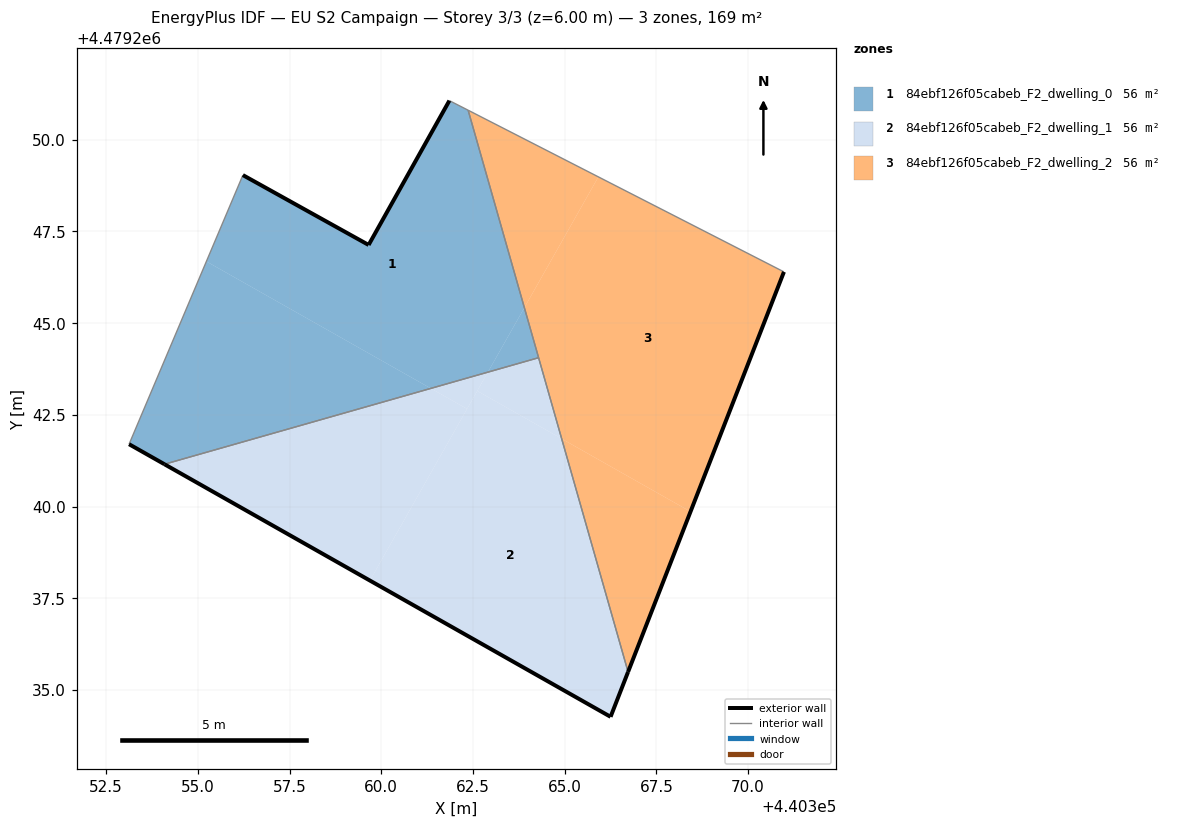
=== STOREY PLAN SPEC (per zone: floor XY polygon, exterior-wall plan segments, windows/doors) ===
zone 1: 84ebf126f05cabeb_F2_dwelling_0  (56.3 m²)
  floor: (440362.91, 4479243.66) (440363.90, 4479245.42) (440362.37, 4479250.80) (440361.86, 4479251.07) (440359.66, 4479247.13) (440356.23, 4479249.04) (440355.23, 4479246.68) (440361.35, 4479243.22)
  floor: (440361.35, 4479243.22) (440355.23, 4479246.68) (440353.12, 4479241.70) (440354.09, 4479241.15)
  floor: (440364.29, 4479244.06) (440363.90, 4479245.42) (440362.91, 4479243.66)
  exterior wall: (440354.09, 4479241.15) – (440353.12, 4479241.70)  [1.1 m]
  exterior wall: (440356.23, 4479249.04) – (440359.66, 4479247.13)  [3.9 m]
  exterior wall: (440359.66, 4479247.13) – (440361.86, 4479251.07)  [4.5 m]
  interior walls: 4
zone 2: 84ebf126f05cabeb_F2_dwelling_1  (56.3 m²)
  floor: (440366.25, 4479234.27) (440366.73, 4479235.49) (440364.92, 4479241.85) (440362.62, 4479243.15) (440359.69, 4479237.98)
  floor: (440364.92, 4479241.85) (440364.29, 4479244.06) (440362.91, 4479243.66) (440362.62, 4479243.15)
  floor: (440359.69, 4479237.98) (440362.34, 4479242.66) (440361.35, 4479243.22) (440354.09, 4479241.15)
  floor: (440362.34, 4479242.66) (440362.91, 4479243.66) (440361.35, 4479243.22)
  exterior wall: (440366.25, 4479234.27) – (440354.09, 4479241.15)  [14.0 m]
  exterior wall: (440366.73, 4479235.49) – (440366.25, 4479234.27)  [1.3 m]
  interior walls: 2
zone 3: 84ebf126f05cabeb_F2_dwelling_2  (56.3 m²)
  floor: (440368.43, 4479239.86) (440370.98, 4479246.40) (440365.92, 4479248.99) (440363.90, 4479245.42) (440364.92, 4479241.85)
  floor: (440366.73, 4479235.49) (440368.43, 4479239.86) (440364.92, 4479241.85)
  floor: (440363.90, 4479245.42) (440365.92, 4479248.99) (440362.37, 4479250.80)
  exterior wall: (440370.98, 4479246.40) – (440366.73, 4479235.49)  [11.7 m]
  interior walls: 3

=== DERIVED (storey summary) ===
Building: EU S2 Campaign
Storey: 3 of 3  (floor level z = 6.00 m)
Storey gross floor area: 168.9 m²
Zones on this storey: 3
  - 84ebf126f05cabeb_F2_dwelling_0: floor 56.3 m²; exterior wall 9.5 m (28.6 m²); WWR 0.0%
  - 84ebf126f05cabeb_F2_dwelling_1: floor 56.3 m²; exterior wall 15.3 m (45.9 m²); WWR 0.0%
  - 84ebf126f05cabeb_F2_dwelling_2: floor 56.3 m²; exterior wall 11.7 m (35.1 m²); WWR 0.0%
Zone adjacency (shared interzone walls):
  - 84ebf126f05cabeb_F2_dwelling_0 ↔ 84ebf126f05cabeb_F2_dwelling_1
  - 84ebf126f05cabeb_F2_dwelling_0 ↔ 84ebf126f05cabeb_F2_dwelling_2
  - 84ebf126f05cabeb_F2_dwelling_1 ↔ 84ebf126f05cabeb_F2_dwelling_2